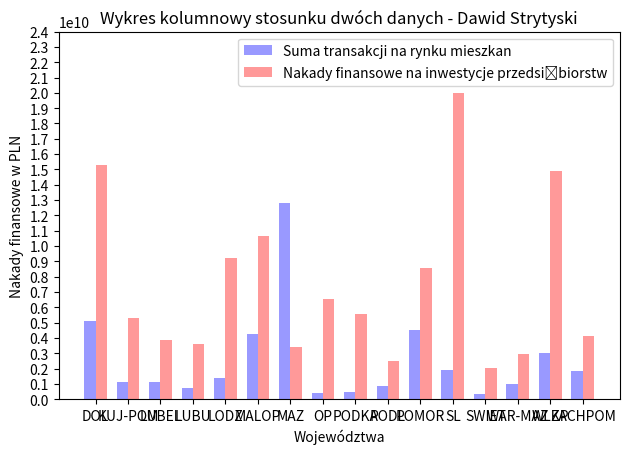

Python code for this plot:
# Credit: Daw-St

import numpy as np
import matplotlib.pyplot as plt
from matplotlib.ticker import MaxNLocator
from collections import namedtuple
from matplotlib.ticker import ScalarFormatter

n_groups = 16

transakcje = (5118367761, 1119358927, 1105527604, 699416868, 1381418977, 4251634084, 12792490030, 433587433, 478948346, 837135117, 4509834595, 1908237968, 364407537, 999181049, 3047271481, 1829763532)

naklady = (15260504000, 5318139000, 3832779000, 3617002000, 9221590000, 10668705000, 3403627000, 6509559000, 5531315000, 2515834000, 8560815000, 19968869000, 2037214000, 2980042000, 14906350000 , 4121804000)

fig, ax = plt.subplots()

index = np.arange(n_groups)
bar_width = 0.35

opacity = 0.4
error_config = {'ecolor': '0.3'}

rects1 = ax.bar(index, transakcje, bar_width,
                alpha=opacity, color='b',
                error_kw=error_config,
                label='Suma transakcji na rynku mieszkan')

rects2 = ax.bar(index + bar_width, naklady, bar_width,
                alpha=opacity, color='r',
                error_kw=error_config,
                label='Nakady finansowe na inwestycje przedsiębiorstw')

ax.set_xlabel('Województwa')
ax.set_ylabel('Nakady finansowe w PLN')
ax.set_title('Wykres kolumnowy stosunku dwóch danych - Dawid Strytyski')
ax.set_xticks(index + bar_width / 2)
plt.yticks(np.arange(100000, 24999999999, 1000000000))
ax.set_xticklabels(('DOL', 'KUJ-POM', 'LUBEL', 'LUBU', 'LODZ', 'MALOP', 'MAZ', 'OP', 'PODKA', 'PODL', 'POMOR', 'SL', 'SWIET', 'WAR-MAZ', 'WLKP', 'ZACHPOM'))
ax.legend()

fig.tight_layout()
plt.show()